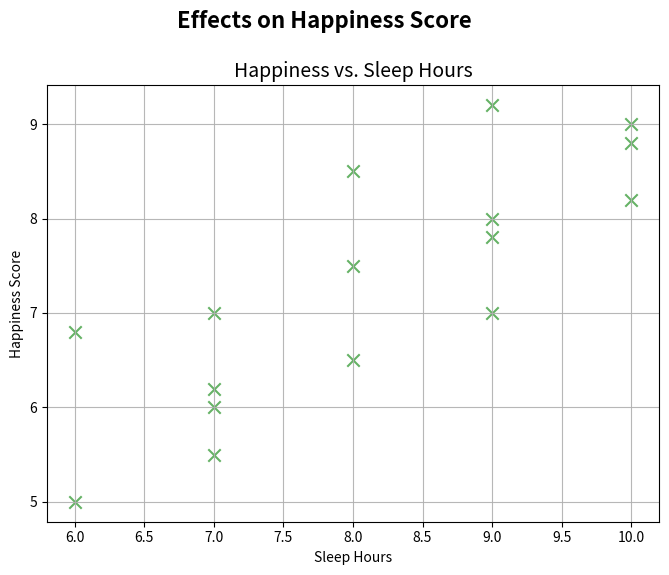

Write the Python code that produced this figure.
import matplotlib.pyplot as plt
import numpy as np

# Data
happiness_score = np.array([5.0, 6.2, 6.5, 6.0, 7.0, 8.2, 7.5, 7.8, 9.0, 8.5, 7.0, 6.8, 8.0, 8.8, 9.2, 5.5])
sleep_hours = np.array([6, 7, 8, 7, 9, 10, 8, 9, 10, 8, 7, 6, 9, 10, 9, 7])

fig, ax = plt.subplots(figsize=(7, 6))

# Scatter plot for Happiness vs. Sleep Hours
ax.scatter(sleep_hours, happiness_score, color='green', s=80, edgecolor='gray', alpha=0.6, marker='x')
ax.grid(True, linestyle='-', alpha=0.9)
ax.set_title('Happiness vs. Sleep Hours', fontsize=14)
ax.set_xlabel('Sleep Hours')
ax.set_ylabel('Happiness Score')

fig.tight_layout(rect=[0.03, 0.03, 1, 0.92])
fig.suptitle('Effects on Happiness Score', fontsize=16, weight='bold')
plt.show()
